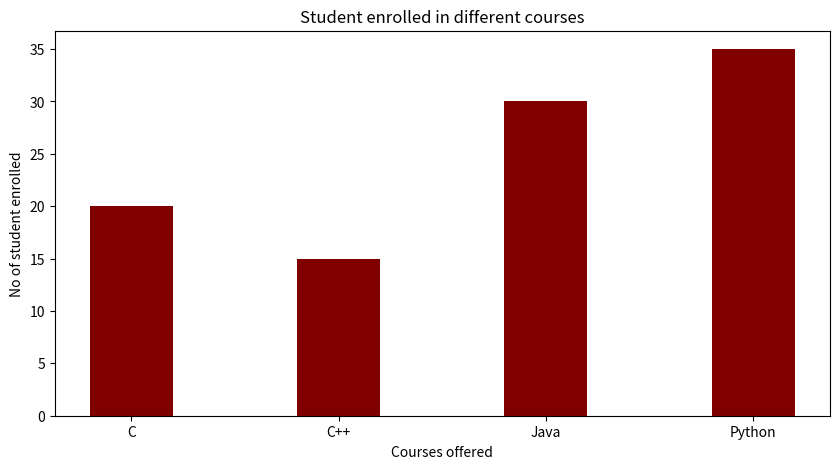

This figure's Python source:
import numpy as np
import matplotlib.pyplot as plt

data = {'C':20,'C++':15,'Java':30,'Python':35}
Courses = list(data.keys())
Values = list(data.values())

fig = plt.figure(figsize = (10, 5))

plt.bar(Courses, Values, color ='maroon',width = 0.4)
plt.xlabel("Courses offered")
plt.ylabel("No of student enrolled")
plt.title("Student enrolled in different courses")
plt.show()